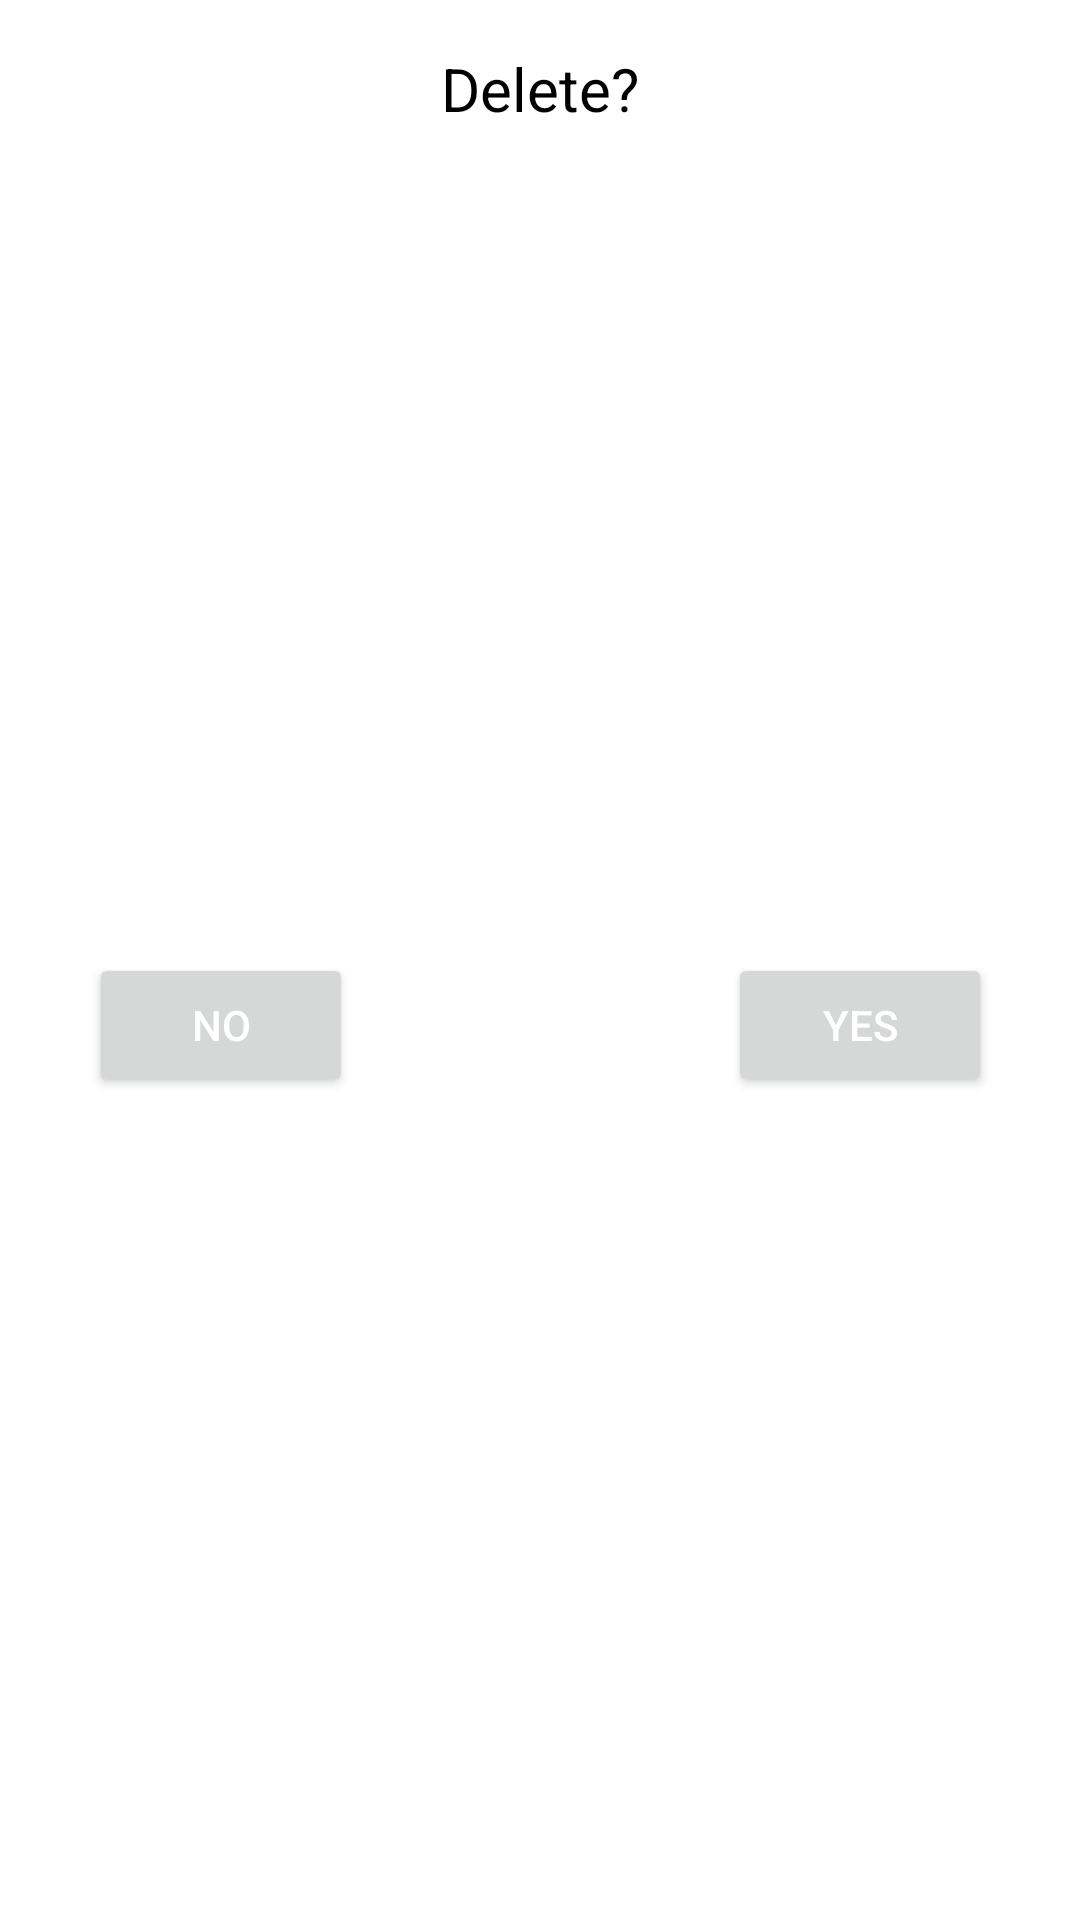

Layout XML and referenced resources for this Android screen:
<!-- AndroidManifest.xml: application theme Theme.TODO_LIST -->
<!-- res/layout/choice_dialog_fragment.xml -->
<?xml version="1.0" encoding="utf-8"?>
<layout
    xmlns:android="http://schemas.android.com/apk/res/android"
    xmlns:app="http://schemas.android.com/apk/res-auto"
    xmlns:tools="http://schemas.android.com/tools">
    <androidx.constraintlayout.widget.ConstraintLayout
        android:layout_width="match_parent"
        android:layout_height="wrap_content">

        <TextView
            android:id="@+id/delete_textView"
            android:layout_width="wrap_content"
            android:layout_height="wrap_content"
            android:layout_marginTop="16dp"
            android:text="@string/delete_text_view"
            android:textColor="@color/text_color"
            android:textSize="20sp"
            app:layout_constraintEnd_toEndOf="parent"
            app:layout_constraintStart_toStartOf="parent"
            app:layout_constraintTop_toTopOf="parent" />

        <Button
            android:id="@+id/no_button"
            android:layout_width="wrap_content"
            android:layout_height="wrap_content"
            android:layout_marginStart="16dp"
            android:layout_marginTop="16dp"
            android:layout_marginEnd="16dp"
            android:layout_marginBottom="16dp"
            android:text="@string/no_button"
            android:textColor="@color/white"
            app:layout_constraintBottom_toBottomOf="parent"
            app:layout_constraintEnd_toStartOf="@+id/delete_textView"
            app:layout_constraintStart_toStartOf="parent"
            app:layout_constraintTop_toBottomOf="@+id/delete_textView" />

        <Button
            android:id="@+id/yes_button"
            android:layout_width="wrap_content"
            android:layout_height="wrap_content"
            android:layout_marginStart="16dp"
            android:layout_marginTop="16dp"
            android:layout_marginEnd="16dp"
            android:layout_marginBottom="16dp"
            android:text="@string/yes_button"
            android:textColor="@color/white"
            app:layout_constraintBottom_toBottomOf="parent"
            app:layout_constraintEnd_toEndOf="parent"
            app:layout_constraintStart_toEndOf="@+id/delete_textView"
            app:layout_constraintTop_toBottomOf="@+id/delete_textView" />
    </androidx.constraintlayout.widget.ConstraintLayout>
</layout>
<!-- resources referenced by this layout -->
<resources>
  <color name="text_color">#000000</color>
  <color name="white">#FFFFFFFF</color>
  <string name="delete_text_view">Delete?</string>
  <string name="no_button">No</string>
  <string name="yes_button">Yes</string>
  <style name="Theme.TODO_LIST" parent="Theme.MaterialComponents.DayNight.DarkActionBar">
          
          <item name="colorPrimary">@color/orange</item>
          <item name="colorPrimaryVariant">@color/black</item>
          <item name="colorOnPrimary">@color/white</item>
          
          <item name="colorSecondary">@color/orange</item>
          <item name="colorSecondaryVariant">@color/orange</item>
          <item name="colorOnSecondary">@color/black</item>
          
          <item name="android:statusBarColor">?attr/colorPrimaryVariant</item>
          
          <item name="windowNoTitle">true</item>
          <item name="windowActionBar">false</item>
      </style>
  <color name="orange">#FF8800</color>
  <color name="black">#FF000000</color>
</resources>
